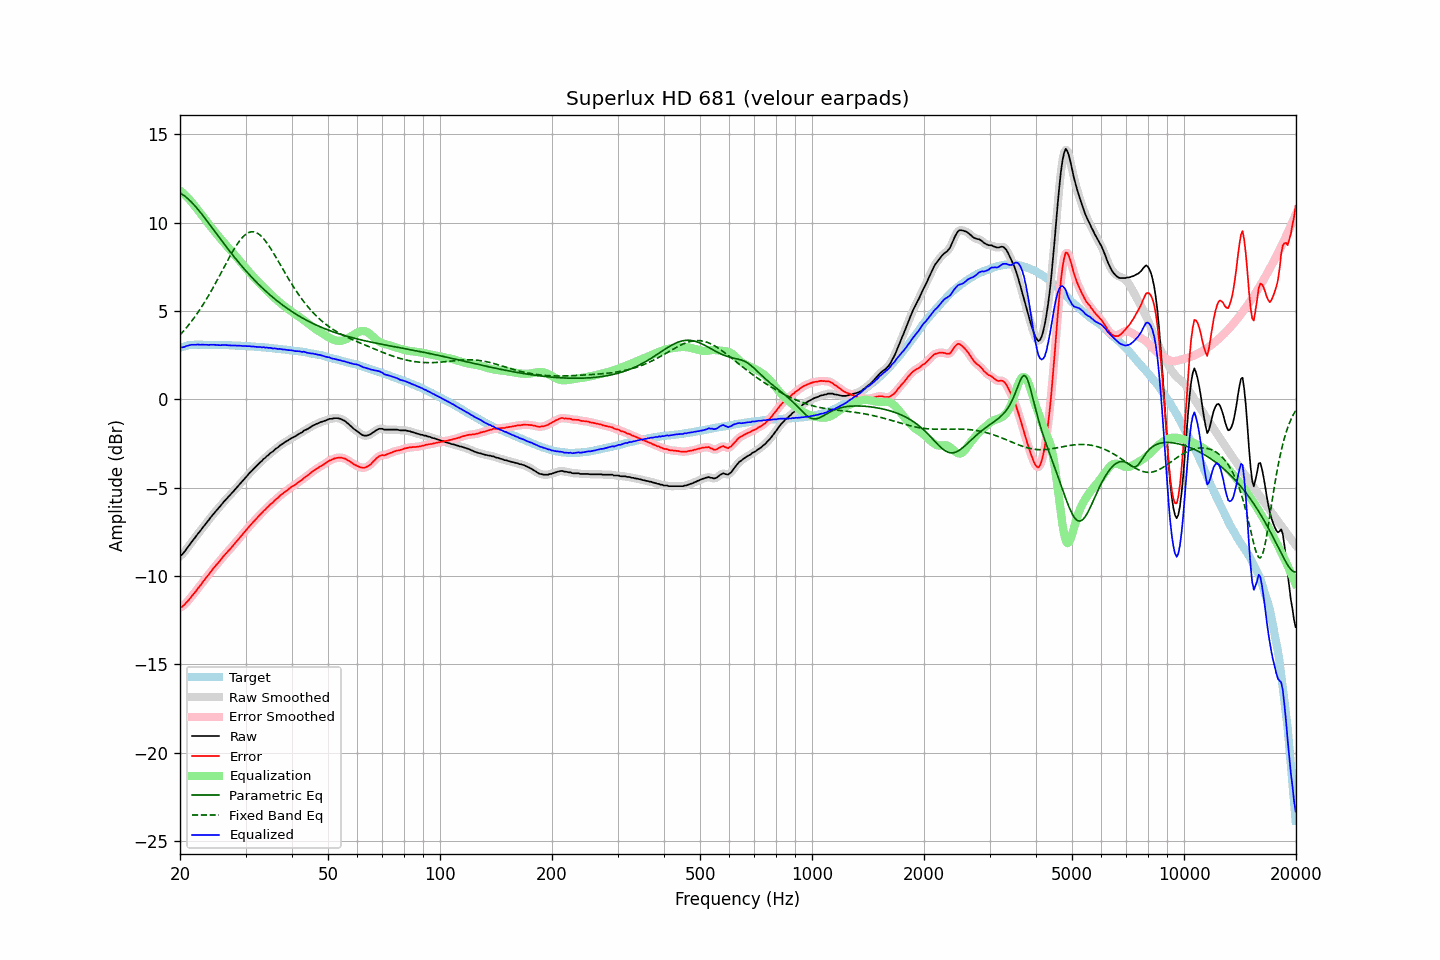

The data file committed next to this chart (first rows):
frequency, raw, error, smoothed, error_smoothed, equalization, parametric_eq, fixed_band_eq, equalized_raw, equalized_smoothed, target
20.00, -8.87, -11.78, -8.88, -11.80, 11.83, 11.68, 3.64, 2.96, 2.95, 2.92
20.20, -8.82, -11.76, -8.80, -11.75, 11.75, 11.63, 3.74, 2.93, 2.95, 2.95
20.40, -8.72, -11.69, -8.71, -11.68, 11.67, 11.57, 3.84, 2.95, 2.96, 2.98
20.61, -8.61, -11.60, -8.61, -11.61, 11.58, 11.50, 3.94, 2.97, 2.97, 2.99
20.81, -8.48, -11.50, -8.48, -11.51, 11.49, 11.43, 4.05, 3.01, 3.01, 3.03
21.02, -8.36, -11.41, -8.36, -11.41, 11.40, 11.35, 4.16, 3.04, 3.04, 3.06
21.23, -8.24, -11.30, -8.23, -11.30, 11.30, 11.26, 4.28, 3.06, 3.07, 3.07
21.44, -8.11, -11.18, -8.11, -11.19, 11.19, 11.17, 4.39, 3.09, 3.08, 3.08
21.66, -7.99, -11.07, -7.99, -11.07, 11.08, 11.08, 4.52, 3.09, 3.09, 3.09
21.87, -7.88, -10.96, -7.87, -10.96, 10.96, 10.98, 4.64, 3.09, 3.09, 3.09
22.09, -7.76, -10.85, -7.75, -10.85, 10.85, 10.88, 4.77, 3.09, 3.09, 3.10
22.31, -7.63, -10.72, -7.64, -10.73, 10.73, 10.77, 4.90, 3.10, 3.09, 3.10
22.54, -7.52, -10.61, -7.52, -10.61, 10.61, 10.66, 5.03, 3.09, 3.09, 3.10
22.76, -7.41, -10.50, -7.40, -10.49, 10.49, 10.55, 5.17, 3.09, 3.09, 3.10
22.99, -7.28, -10.36, -7.28, -10.37, 10.37, 10.43, 5.31, 3.10, 3.09, 3.09
23.22, -7.17, -10.25, -7.16, -10.25, 10.25, 10.32, 5.45, 3.09, 3.09, 3.09
23.45, -7.05, -10.13, -7.05, -10.13, 10.14, 10.20, 5.60, 3.09, 3.09, 3.09
23.69, -6.93, -10.02, -6.93, -10.02, 10.02, 10.08, 5.75, 3.09, 3.08, 3.09
23.92, -6.83, -9.91, -6.82, -9.90, 9.90, 9.95, 5.91, 3.07, 3.08, 3.09
24.16, -6.70, -9.78, -6.70, -9.79, 9.78, 9.83, 6.07, 3.09, 3.08, 3.09
24.40, -6.59, -9.67, -6.58, -9.67, 9.67, 9.71, 6.23, 3.09, 3.09, 3.09
24.65, -6.47, -9.54, -6.47, -9.55, 9.56, 9.59, 6.39, 3.09, 3.09, 3.08
24.89, -6.37, -9.44, -6.37, -9.44, 9.45, 9.46, 6.55, 3.08, 3.08, 3.08
25.14, -6.27, -9.34, -6.26, -9.34, 9.34, 9.34, 6.72, 3.07, 3.07, 3.08
25.39, -6.16, -9.23, -6.16, -9.24, 9.23, 9.22, 6.89, 3.07, 3.06, 3.08
25.65, -6.06, -9.13, -6.05, -9.12, 9.12, 9.09, 7.06, 3.06, 3.07, 3.08
25.91, -5.94, -9.01, -5.94, -9.01, 9.01, 8.97, 7.23, 3.07, 3.07, 3.07
26.16, -5.83, -8.89, -5.83, -8.90, 8.91, 8.85, 7.41, 3.08, 3.07, 3.07
26.43, -5.73, -8.79, -5.73, -8.79, 8.80, 8.73, 7.58, 3.07, 3.08, 3.07
26.69, -5.63, -8.69, -5.63, -8.69, 8.70, 8.61, 7.75, 3.07, 3.07, 3.07
26.96, -5.53, -8.59, -5.53, -8.60, 8.59, 8.49, 7.92, 3.06, 3.06, 3.07
27.23, -5.44, -8.49, -5.44, -8.49, 8.49, 8.37, 8.08, 3.05, 3.05, 3.06
27.50, -5.34, -8.39, -5.34, -8.39, 8.38, 8.26, 8.25, 3.05, 3.05, 3.06
27.77, -5.24, -8.28, -5.23, -8.28, 8.28, 8.14, 8.41, 3.04, 3.05, 3.05
28.05, -5.13, -8.17, -5.13, -8.17, 8.18, 8.03, 8.56, 3.05, 3.04, 3.05
28.33, -5.03, -8.06, -5.03, -8.07, 8.07, 7.92, 8.70, 3.04, 3.04, 3.04
28.62, -4.93, -7.96, -4.92, -7.96, 7.96, 7.81, 8.84, 3.03, 3.04, 3.04
28.90, -4.82, -7.85, -4.82, -7.85, 7.85, 7.70, 8.97, 3.04, 3.03, 3.04
29.19, -4.72, -7.74, -4.72, -7.75, 7.74, 7.59, 9.08, 3.03, 3.03, 3.03
29.48, -4.62, -7.64, -4.61, -7.64, 7.64, 7.48, 9.18, 3.02, 3.02, 3.03
29.78, -4.51, -7.52, -4.51, -7.53, 7.53, 7.38, 9.27, 3.02, 3.02, 3.02
30.08, -4.41, -7.42, -4.41, -7.42, 7.42, 7.27, 9.35, 3.01, 3.01, 3.02
30.38, -4.31, -7.31, -4.30, -7.31, 7.31, 7.17, 9.41, 3.01, 3.01, 3.01
30.68, -4.20, -7.20, -4.21, -7.21, 7.21, 7.07, 9.45, 3.01, 3.00, 3.01
30.99, -4.11, -7.10, -4.11, -7.10, 7.11, 6.97, 9.48, 3.00, 3.00, 3.00
31.30, -4.02, -7.00, -4.01, -7.00, 7.00, 6.87, 9.49, 2.99, 2.99, 2.99
31.61, -3.92, -6.90, -3.92, -6.90, 6.90, 6.78, 9.48, 2.99, 2.98, 2.99
31.93, -3.83, -6.80, -3.83, -6.81, 6.81, 6.68, 9.45, 2.98, 2.97, 2.98
32.24, -3.75, -6.71, -3.74, -6.71, 6.71, 6.59, 9.41, 2.96, 2.97, 2.97
32.57, -3.65, -6.61, -3.65, -6.61, 6.61, 6.50, 9.35, 2.96, 2.96, 2.97
32.89, -3.56, -6.51, -3.56, -6.52, 6.52, 6.41, 9.28, 2.96, 2.96, 2.96
33.22, -3.49, -6.43, -3.48, -6.43, 6.42, 6.32, 9.19, 2.94, 2.95, 2.95
33.55, -3.38, -6.32, -3.39, -6.33, 6.33, 6.24, 9.09, 2.96, 2.94, 2.95
33.89, -3.32, -6.25, -3.31, -6.24, 6.24, 6.15, 8.98, 2.92, 2.93, 2.94
34.23, -3.22, -6.14, -3.22, -6.15, 6.15, 6.07, 8.86, 2.93, 2.93, 2.93
34.57, -3.16, -6.07, -3.15, -6.06, 6.06, 5.99, 8.73, 2.91, 2.92, 2.92
34.92, -3.06, -5.96, -3.07, -5.98, 5.98, 5.91, 8.59, 2.92, 2.91, 2.91
35.27, -3.00, -5.89, -3.00, -5.89, 5.89, 5.83, 8.45, 2.89, 2.89, 2.90
35.62, -2.94, -5.82, -2.92, -5.81, 5.81, 5.75, 8.30, 2.87, 2.89, 2.89
35.97, -2.84, -5.71, -2.85, -5.73, 5.72, 5.68, 8.15, 2.89, 2.87, 2.88
... 635 more rows
